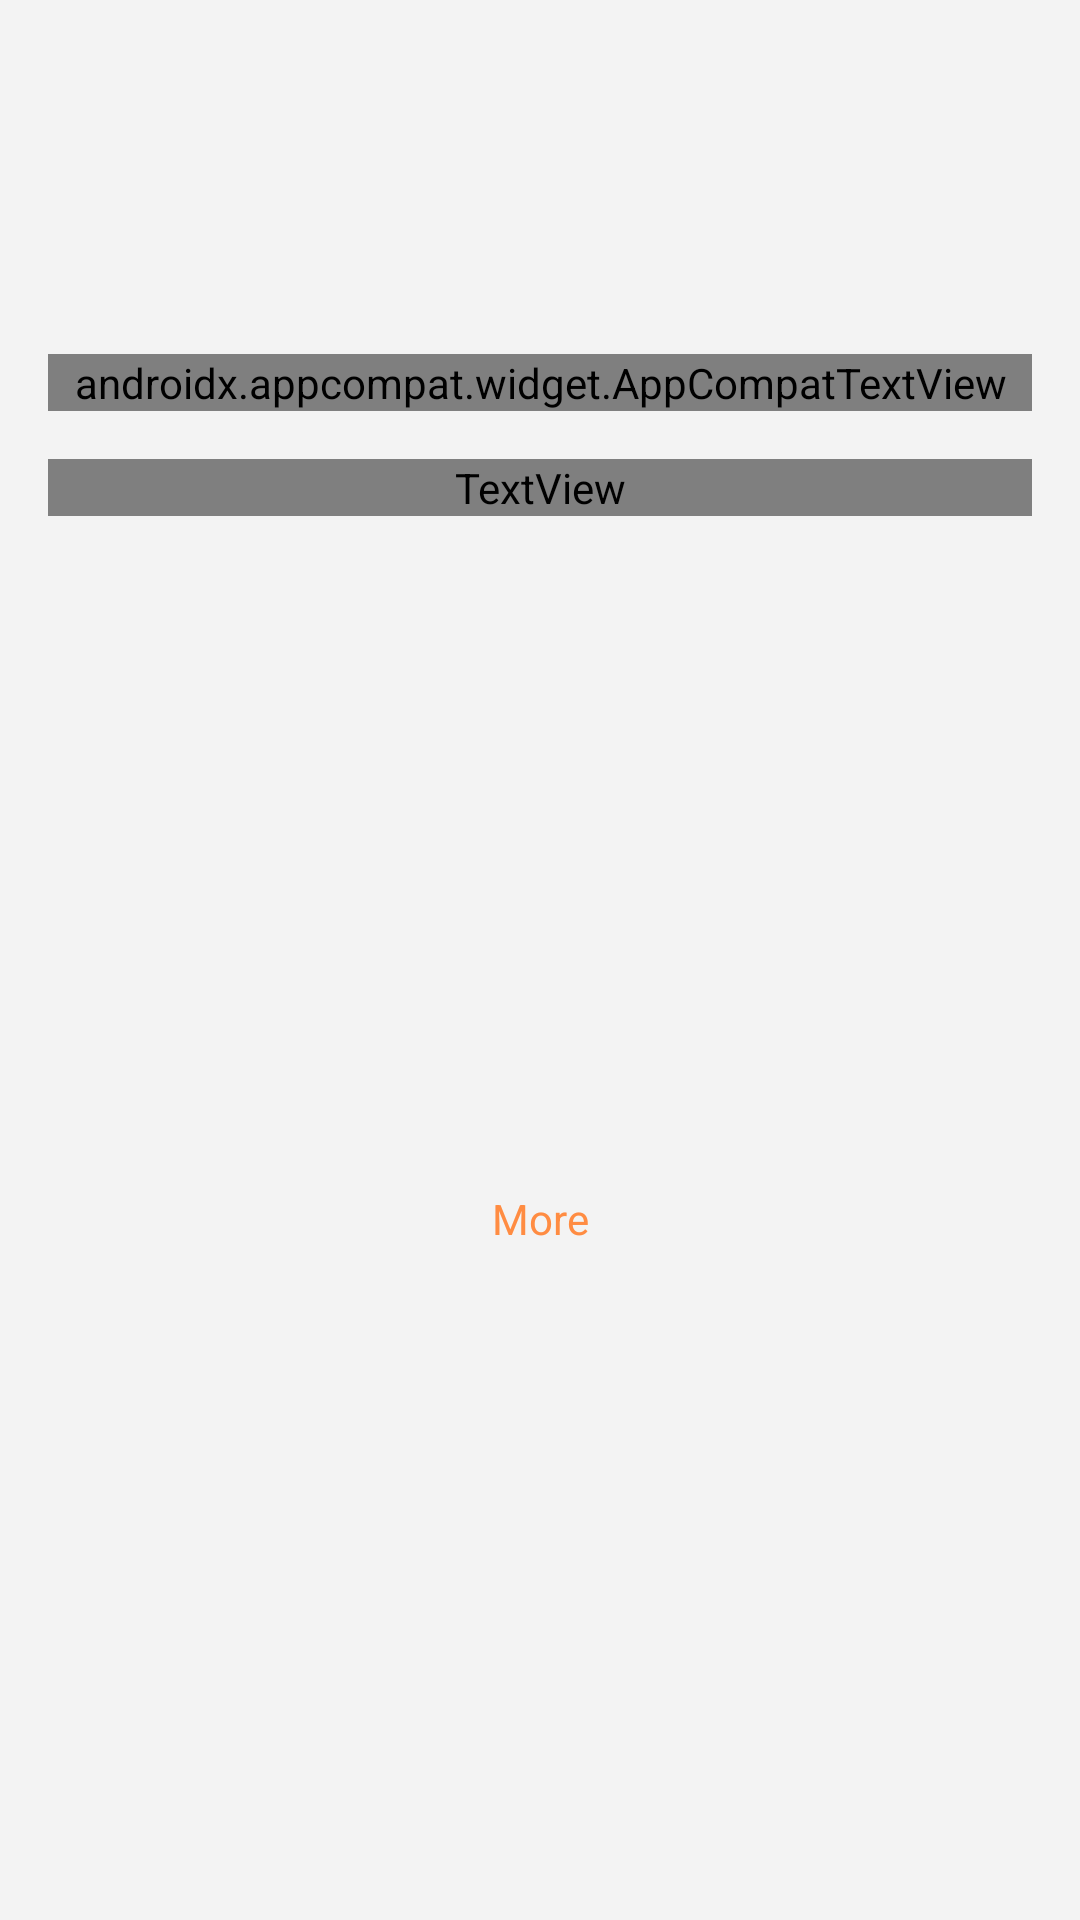

Layout XML and referenced resources for this Android screen:
<!-- AndroidManifest.xml: application theme Theme.Wallies -->
<!-- res/layout/fragment_profile_description.xml -->
<androidx.constraintlayout.widget.ConstraintLayout xmlns:android="http://schemas.android.com/apk/res/android"
    xmlns:app="http://schemas.android.com/apk/res-auto"
    xmlns:tools="http://schemas.android.com/tools"
    android:id="@+id/dialogContainer"
    style="@style/BottomSheetDialogStyle"
    android:layout_width="match_parent"
    android:layout_height="wrap_content"
    android:padding="@dimen/dp_8"
    app:behavior_hideable="true"
    app:layout_behavior="com.google.android.material.bottomsheet.BottomSheetBehavior">


    <androidx.appcompat.widget.AppCompatImageView
        android:id="@+id/imageViewProfilePhoto"
        android:layout_width="@dimen/dp_78"
        android:layout_height="@dimen/dp_78"
        android:layout_marginTop="@dimen/dp_16"
        app:layout_constraintEnd_toEndOf="parent"
        app:layout_constraintStart_toStartOf="parent"
        app:layout_constraintTop_toTopOf="parent"
        tools:src="@tools:sample/avatars" />

    <androidx.appcompat.widget.AppCompatTextView
        android:id="@+id/textViewProfileName"
        style="@style/DialogTitleText"
        android:layout_width="0dp"
        android:layout_height="wrap_content"
        android:layout_marginStart="@dimen/dp_8"
        android:layout_marginTop="@dimen/dp_16"
        android:layout_marginEnd="@dimen/dp_8"
        android:gravity="center_horizontal"
        app:layout_constraintEnd_toEndOf="parent"
        app:layout_constraintStart_toStartOf="parent"
        app:layout_constraintTop_toBottomOf="@+id/imageViewProfilePhoto">

    </androidx.appcompat.widget.AppCompatTextView>

    <TextView
        android:id="@+id/textViewLocation"
        style="@style/DialogText"
        android:layout_width="0dp"
        android:layout_height="wrap_content"
        android:gravity="center_horizontal"
        android:layout_marginTop="@dimen/dp_16"
        android:layout_marginStart="@dimen/dp_8"
        android:layout_marginEnd="@dimen/dp_8"
        app:layout_constraintEnd_toEndOf="parent"
        app:layout_constraintStart_toStartOf="parent"
        app:layout_constraintTop_toBottomOf="@+id/textViewProfileName" />

    <TextView
        android:id="@+id/textViewMore"
        android:layout_width="0dp"
        android:layout_height="wrap_content"
        android:layout_marginStart="@dimen/dp_8"
        android:layout_marginTop="@dimen/dp_16"
        android:layout_marginEnd="@dimen/dp_8"
        android:layout_marginBottom="@dimen/dp_8"
        android:autoLink="web"
        android:textColor="@color/orange"
        android:gravity="center_horizontal"
        android:text="@string/more"
        app:layout_constraintBottom_toBottomOf="parent"
        app:layout_constraintEnd_toEndOf="parent"
        app:layout_constraintStart_toStartOf="parent"
        app:layout_constraintTop_toBottomOf="@+id/textViewLocation" />

</androidx.constraintlayout.widget.ConstraintLayout>
<!-- resources referenced by this layout -->
<resources>
  <color name="orange">#ff8c42</color>
  <dimen name="dp_16">16dp</dimen>
  <dimen name="dp_78">78dp</dimen>
  <dimen name="dp_8">8dp</dimen>
  <string name="more">More</string>
  <style name="BottomSheetDialogStyle" parent="Theme.Design.Light.BottomSheetDialog">
          <item name="bottomSheetStyle">@style/bottomSheetBackground</item>
      </style>
  <style name="DialogText" parent="@android:style/TextAppearance">
          <item name="android:textSize">@dimen/sp_16</item>
          <item name="android:textColor">@color/black</item>
          <item name="android:fontFamily">@font/googlesansregular</item>
      </style>
  <style name="DialogTitleText" parent="@android:style/TextAppearance">
          <item name="android:textSize">@dimen/sp_16</item>
          <item name="android:textColor">@color/black</item>
          <item name="android:fontFamily">@font/googlesansmedium</item>
      </style>
  <style name="Theme.Wallies" parent="Theme.MaterialComponents.DayNight.NoActionBar">
          
          <item name="colorPrimary">@color/purple_500</item>
          <item name="colorPrimaryVariant">@color/purple_700</item>
          <item name="colorOnPrimary">@color/white</item>
          
          <item name="colorSecondary">@color/teal_200</item>
          <item name="colorSecondaryVariant">@color/teal_700</item>
          <item name="colorOnSecondary">@color/black</item>
          
  
          <item name="android:windowBackground">@color/background</item>
          <item name="android:statusBarColor">@color/purple_03</item>
          
      </style>
  <style name="bottomSheetBackground" parent="Widget.Design.BottomSheet.Modal">
          <item name="android:background">@drawable/bg_bottom_sheet</item>
      </style>
  <dimen name="sp_16">16sp</dimen>
  <color name="black">#FF000000</color>
  <color name="purple_500">#FF6200EE</color>
  <color name="purple_700">#FF3700B3</color>
  <color name="white">#FFFFFFFF</color>
  <color name="teal_200">#FF03DAC5</color>
  <color name="teal_700">#FF018786</color>
  <color name="background">#F3F3F3</color>
  <color name="purple_03">#7539c6</color>
  <!-- drawable bg_bottom_sheet (drawable) -->
  <?xml version="1.0" encoding="utf-8"?>
  <shape xmlns:android="http://schemas.android.com/apk/res/android"
      android:shape="rectangle">
      <solid android:color="@color/background"/>
      <corners android:topLeftRadius="@dimen/dp_16"
          android:topRightRadius="@dimen/dp_16"/>
  </shape>
</resources>
